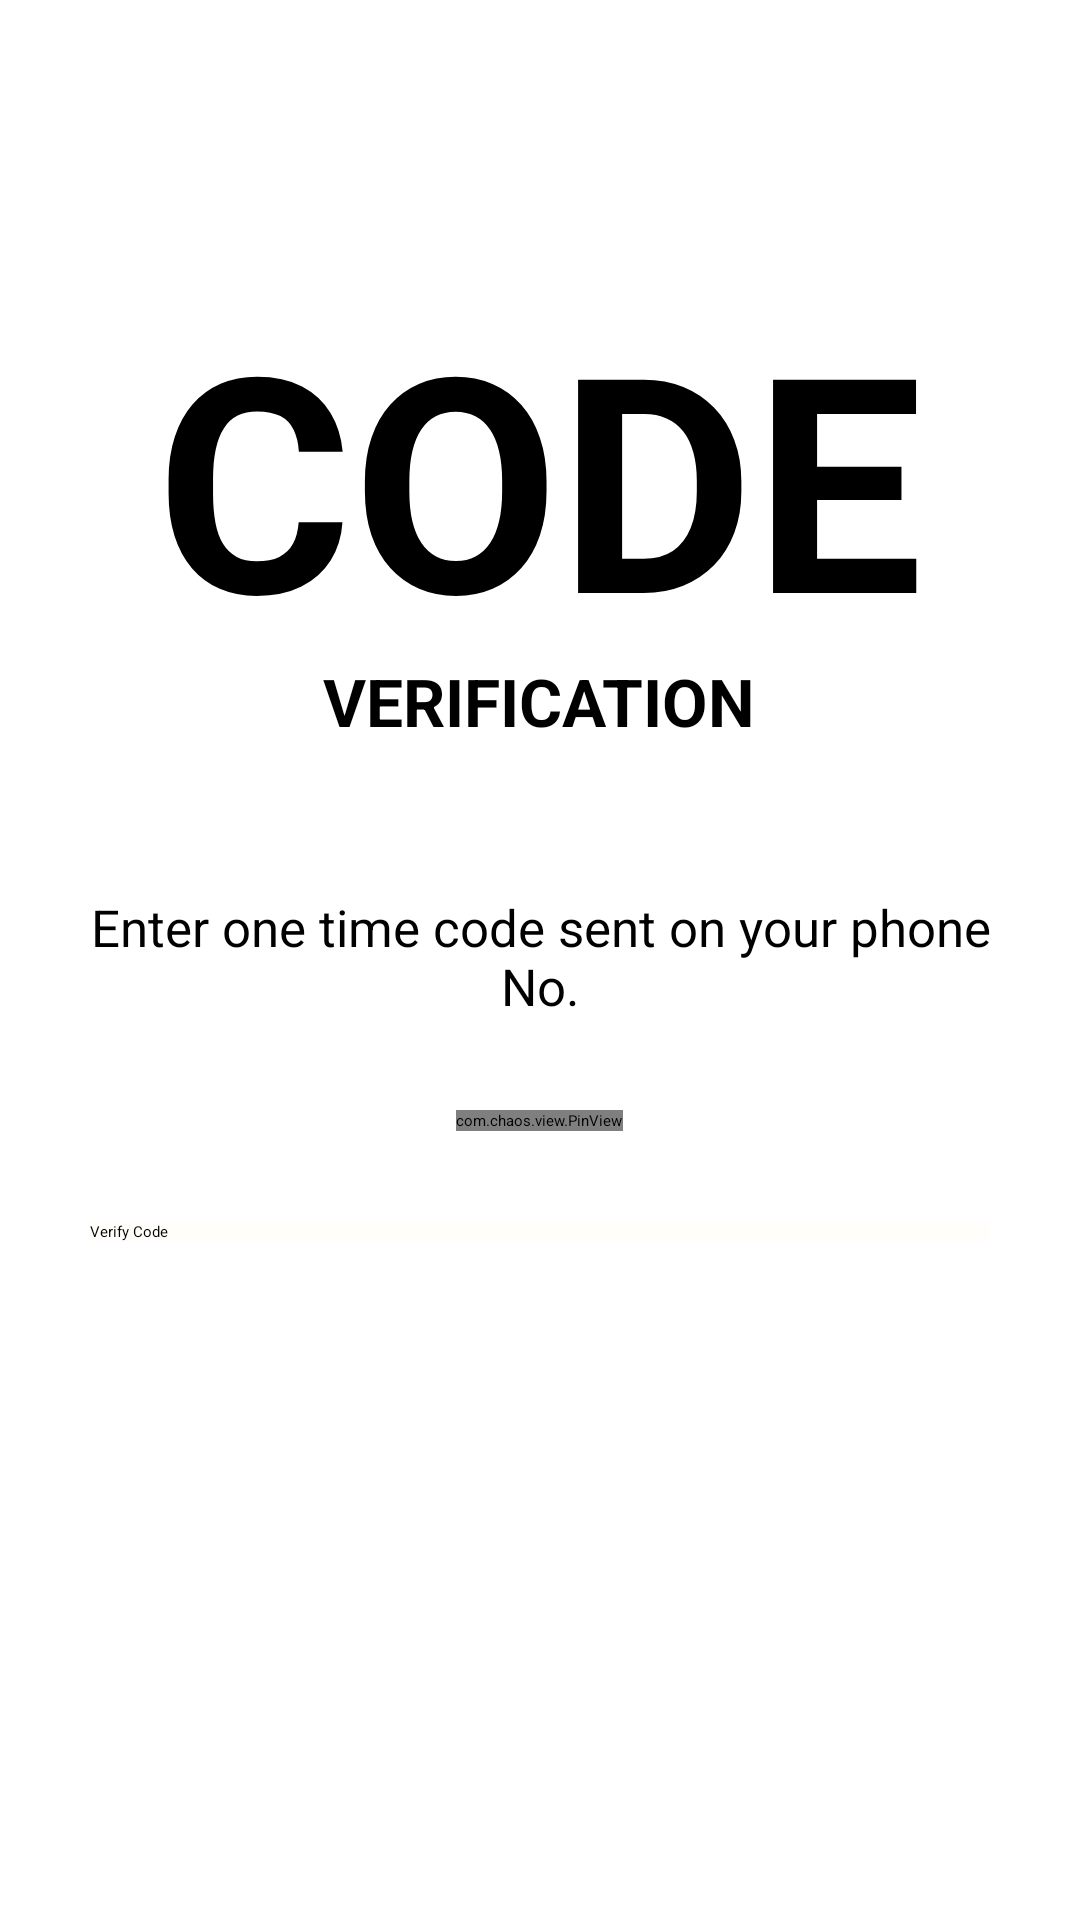

Reconstruct the res/layout file that produces this screen, plus the resources it refers to.
<!-- AndroidManifest.xml: application theme Theme.Login_Screen -->
<!-- res/layout/activity_verify_otp.xml -->
<?xml version="1.0" encoding="utf-8"?>
<ScrollView xmlns:android="http://schemas.android.com/apk/res/android"
    xmlns:app="http://schemas.android.com/apk/res-auto"
    xmlns:tools="http://schemas.android.com/tools"
    android:layout_width="match_parent"
    android:layout_height="match_parent"
    android:background="@color/white"
    tools:context=".Verify_OTP">

    <LinearLayout
        android:layout_width="match_parent"
        android:layout_height="wrap_content"
        android:orientation="vertical"
        android:padding="30dp">

        <RelativeLayout
            android:layout_width="34dp"
            android:layout_height="wrap_content">


            <ImageView
                android:layout_width="40dp"
                android:layout_height="40dp"
                android:id="@+id/signup_back_button"
                android:padding="5dp"
                android:src="@drawable/close_icon"
                app:tint="@color/black"></ImageView>

            <Button

                android:layout_width="40dp"
                android:layout_height="40dp"
                android:background="@color/material_on_surface_stroke"
                android:onClick="callBack">

            </Button>

        </RelativeLayout>


        <TextView
            android:layout_width="wrap_content"
            android:layout_height="wrap_content"
            android:layout_gravity="center"
            android:includeFontPadding="false"
            android:paddingTop="5dp"
            android:layout_marginTop="30dp"
            android:text="@string/otp_code"
            android:textAlignment="center"
            android:textAllCaps="true"
            android:textColor="@color/black"
            android:textSize="100sp">

        </TextView>

        <TextView
            android:layout_width="wrap_content"
            android:layout_height="wrap_content"
            android:layout_gravity="center"
            android:includeFontPadding="false"
            android:text="@string/otp_verify"
            android:textAlignment="center"
            android:textAllCaps="true"
            android:textColor="@color/black"
            android:textSize="22sp">

        </TextView>

        <TextView
            android:layout_width="wrap_content"
            android:layout_height="wrap_content"
            android:layout_gravity="center"
            android:layout_marginTop="50dp"
            android:text="@string/otp_desc"
            android:textAlignment="center"
            android:textColor="@color/black"
            android:textSize="17sp">

        </TextView>

        <com.chaos.view.PinView
            android:id="@+id/pin_view"
            style="@style/PinWidget.PinView"
            android:layout_width="wrap_content"
            android:layout_height="wrap_content"
            android:layout_gravity="center"
            android:layout_marginTop="30dp"
            android:cursorVisible="true"
            android:inputType="number"
            android:itemBackground="@color/lightWhite"
            app:cursorColor="@color/black"
            app:hideLineWhenFilled="true"
            android:textColor="@color/black"
            app:itemCount="6"
            app:itemHeight="50dp"
            app:itemRadius="5dp"
            app:itemWidth="50dp"
            app:lineColor="@color/colorAccent">

        </com.chaos.view.PinView>

        <Button
            android:layout_width="match_parent"
            android:layout_height="wrap_content"
            android:layout_marginTop="30dp"
            android:background="@color/colorPrimary"
            android:text="Verify Code"
            android:textColor="@color/black"
            android:onClick="callNextScreen">

        </Button>

    </LinearLayout>

</ScrollView>
<!-- resources referenced by this layout -->
<resources>
  <color name="black">#000000</color>
  <color name="colorAccent">#272727</color>
  <color name="colorPrimary">#FFFEFA</color>
  <color name="lightWhite">#f5f5f5</color>
  <color name="white"> #ffffff</color>
  <string name="otp_code"><b>code</b></string>
  <string name="otp_desc">Enter one time code sent on your phone No.</string>
  <string name="otp_verify"><b>Verification</b></string>
  <style name="Theme.Login_Screen" parent="Theme.MaterialComponents.Light.NoActionBar.Bridge">
          
          <item name="colorPrimary">@color/colorPrimary</item>
          <item name="colorPrimaryVariant">@color/colorPrimary</item>
          <item name="colorOnPrimary">@color/white</item>
          
          <item name="colorSecondary">@color/colorAccent</item>
          <item name="colorSecondaryVariant">@color/colorAccent</item>
          <item name="colorOnSecondary">@color/black</item>
          
          <item name="android:statusBarColor" tools:targetApi="l">?attr/colorPrimaryVariant</item>
          
      </style>
</resources>
